The GitHub repository DHemanth2001/Landslide_Identification_Using_ML contains a labelled image folder "processed" with 7 categories: debris flow, landslide, mudflow, non landslide, rockfall, rotational slide, translational slide. Examples follow, each with its label.

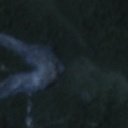
Label: rockfall

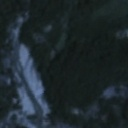
Label: landslide

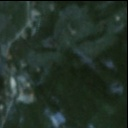
Label: non landslide

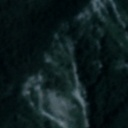
Label: debris flow

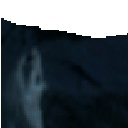
Label: translational slide

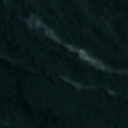
Label: non landslide
